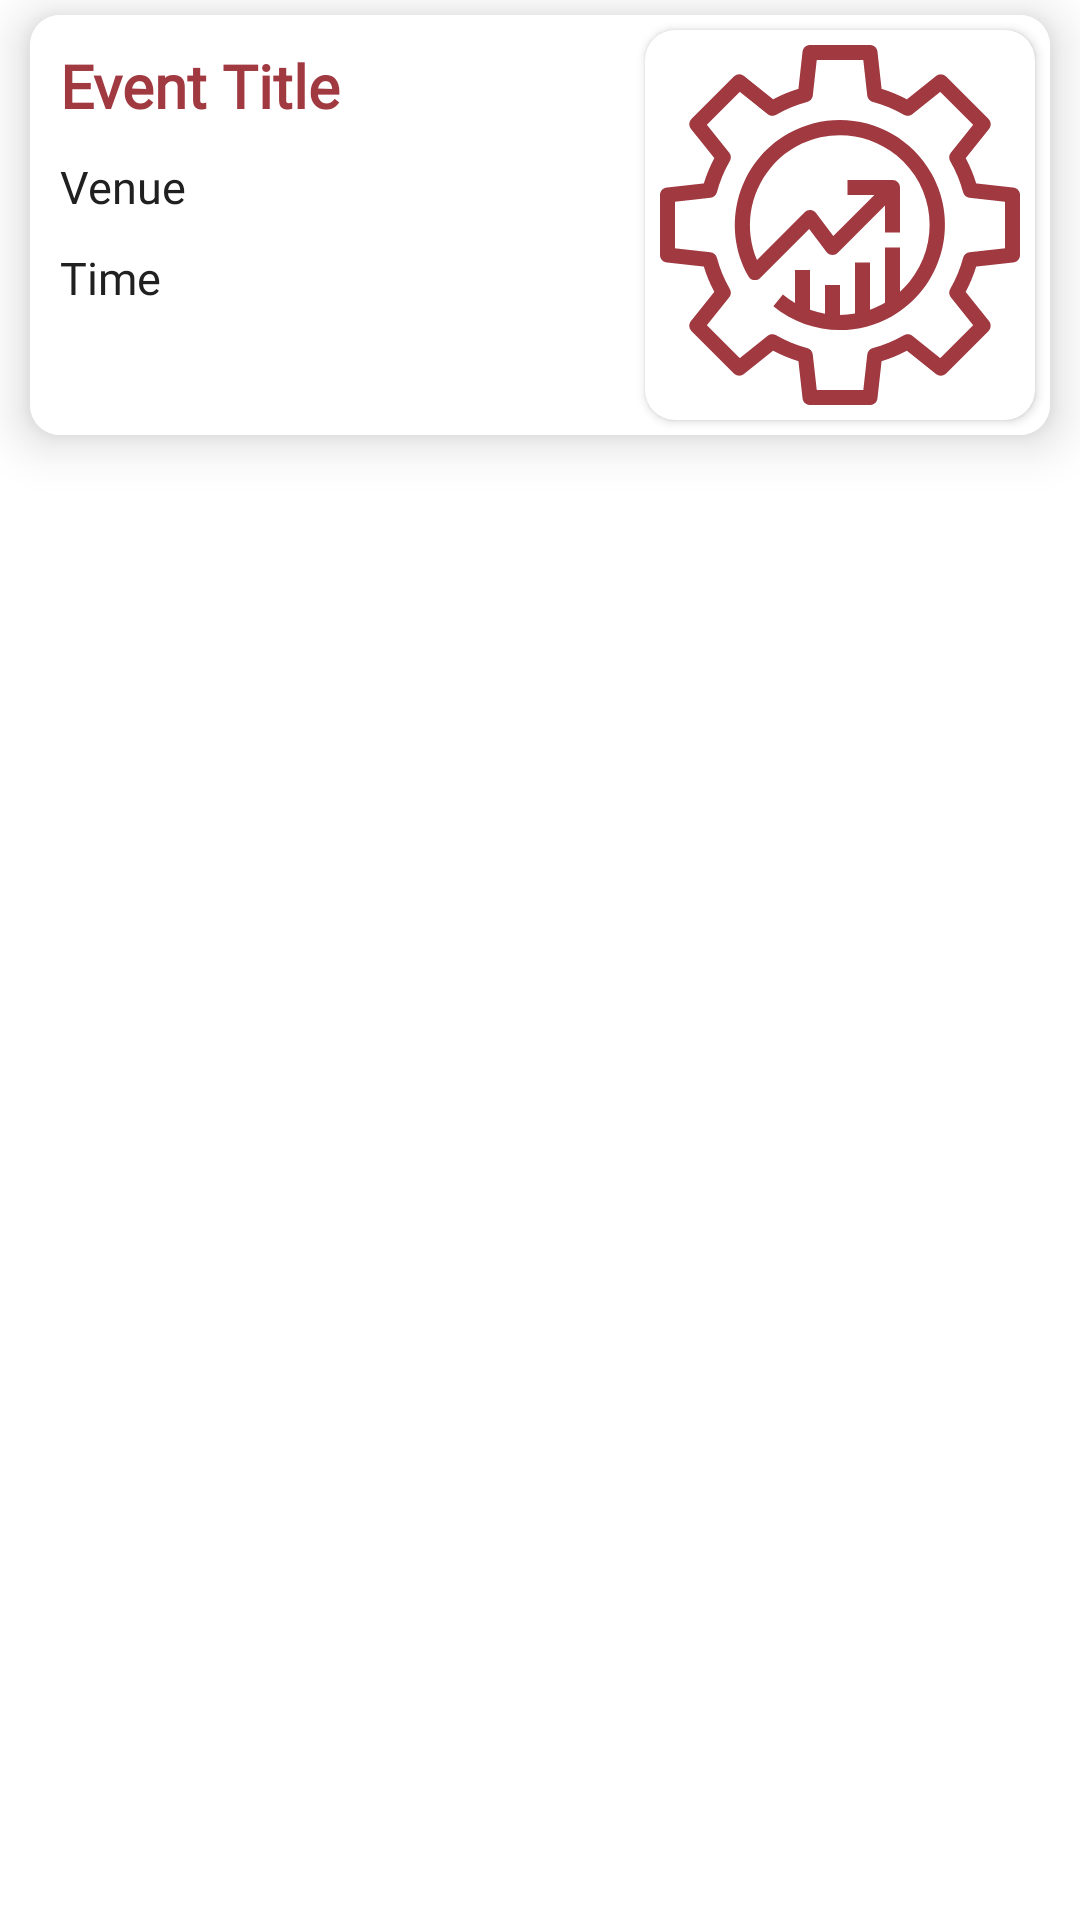

Write the Android layout XML for this screen, with the resource values it uses.
<!-- AndroidManifest.xml: application theme Theme.Endeavour -->
<!-- res/layout/layout_schedule.xml -->
<?xml version="1.0" encoding="utf-8"?>
<LinearLayout xmlns:android="http://schemas.android.com/apk/res/android"
    xmlns:app="http://schemas.android.com/apk/res-auto"
    android:orientation="vertical"
    android:layout_width="match_parent"
    android:layout_height="wrap_content">

    <androidx.cardview.widget.CardView
        android:layout_marginTop="5dp"
        android:id="@+id/cardlayout"
        android:layout_width="fill_parent"
        android:layout_height="wrap_content"
        android:layout_marginBottom="10dp"
        android:layout_marginLeft="10dp"
        android:layout_marginRight="10dp"
        app:cardCornerRadius="10dp"
        app:cardElevation="10dp">

        <LinearLayout
            android:layout_width="fill_parent"
            android:background="#fff"
            android:layout_height="wrap_content"
            android:orientation="vertical">

            <RelativeLayout
                android:id="@+id/relativelayout_expander"
                android:layout_width="match_parent"
                android:layout_height="wrap_content">

                <androidx.cardview.widget.CardView
                    app:cardBackgroundColor="@color/white"
                    android:layout_margin="5dp"
                    android:elevation="10dp"
                    app:cardCornerRadius="10dp"
                    android:layout_centerInParent="true"
                    android:layout_alignParentRight="true"
                    android:layout_width="130dp"
                    android:layout_height="130dp">

                    <ImageView
                        android:layout_margin="5dp"
                        android:id="@+id/sh_iconEvent"
                        android:scaleType="centerCrop"
                        android:src="@drawable/mic_bplan"
                        android:layout_width="120dp"
                        android:layout_height="120dp"/>

                </androidx.cardview.widget.CardView>

                <TextView
                    android:fontFamily="@font/nunito"
                    android:textStyle="bold"
                    android:textSize="20sp"
                    android:id="@+id/sh_titleEvent"
                    android:layout_marginTop="10dp"
                    android:textColor="@color/main_color"
                    android:layout_marginLeft="10dp"
                    android:layout_width="wrap_content"
                    android:layout_height="wrap_content"
                    android:text="Event Title"/>
                <TextView
                    android:fontFamily="@font/nunito"
                    android:textSize="15sp"
                    android:id="@+id/sh_venueEvent"
                    android:layout_below="@+id/sh_titleEvent"
                    android:layout_marginTop="10dp"
                    android:layout_marginLeft="10dp"
                    android:textColor="@color/main_grey"
                    android:layout_width="wrap_content"
                    android:layout_height="wrap_content"
                    android:text="Venue"/>

                <TextView
                    android:textAlignment="center"
                    android:fontFamily="@font/nunito"
                    android:textSize="15sp"
                    android:id="@+id/sh_timeEvent"
                    android:layout_marginBottom="10dp"
                    android:layout_below="@+id/sh_venueEvent"
                    android:textColor="@color/main_grey"
                    android:layout_marginTop="10dp"
                    android:layout_marginLeft="10dp"
                    android:layout_width="wrap_content"
                    android:layout_height="wrap_content"
                    android:text="Time"/>

            </RelativeLayout>

            <RelativeLayout
                android:id="@+id/layout_expandable"
                android:visibility="gone"
                android:layout_width="match_parent"
                android:layout_height="wrap_content"
                android:orientation="vertical">

                <TextView
                    android:textColor="@color/main_grey"
                    android:id="@+id/sh_descEvent"
                    android:layout_marginRight="10dp"
                    android:layout_marginTop="10dp"
                    android:layout_marginLeft="10dp"
                    android:layout_marginBottom="10dp"
                    android:layout_width="wrap_content"
                    android:layout_height="wrap_content"
                    android:text="HELLO this is short description about event going on our campus...."/>

                <TextView
                    android:layout_alignParentRight="true"
                    android:layout_below="@+id/sh_descEvent"
                    android:id="@+id/sh_gotoEvent"
                    android:textColor="@color/main_color"
                    android:textSize="18sp"
                    android:layout_marginBottom="10dp"
                    android:layout_marginRight="20dp"
                    android:textAlignment="viewEnd"
                    android:layout_width="wrap_content"
                    android:layout_height="wrap_content"
                    android:text="Go To Event"/>

            </RelativeLayout>

        </LinearLayout>

    </androidx.cardview.widget.CardView>

</LinearLayout>
<!-- resources referenced by this layout -->
<resources>
  <color name="main_color">#a13941</color>
  <color name="main_grey">#202020</color>
  <color name="white">#FFFFFFFF</color>
  <!-- drawable mic_bplan: vector/xml drawable (drawable, 3972 chars, omitted) -->
  <style name="Theme.Endeavour" parent="Theme.MaterialComponents.DayNight.NoActionBar">
          
          <item name="colorPrimary">@color/main_color</item>
          <item name="colorPrimaryVariant">@color/main_color</item>
          <item name="colorOnPrimary">@color/white</item>
          
          <item name="colorSecondary">@color/main_grey</item>
          <item name="colorSecondaryVariant">@color/teal_700</item>
          <item name="colorOnSecondary">@color/black</item>
          
          <item name="android:statusBarColor" tools:targetApi="l">?attr/colorSecondary</item>
          
      </style>
  <color name="teal_700">#FF018786</color>
  <color name="black">#FF000000</color>
</resources>
